Run: headless pygame with SDL's dummy video driver; simulated clock (each Clock.tick advances the game by its frame time, no real sleeping); random seed 0; keys injected as events and as key.get_pressed() state; no mouse input.
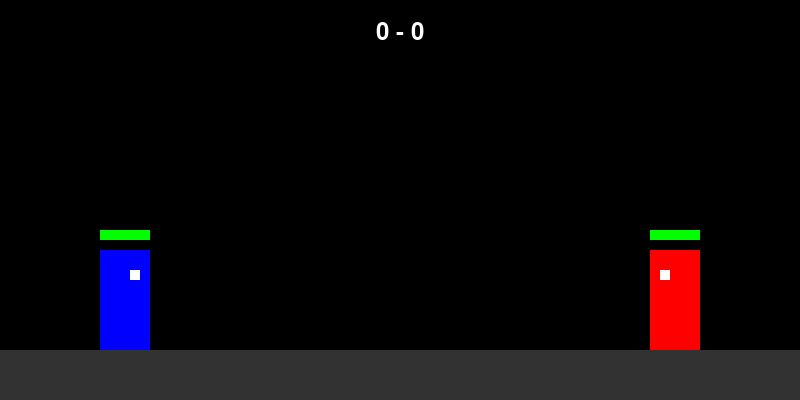
Frame 1 of 4 · flips 1–60 · no input
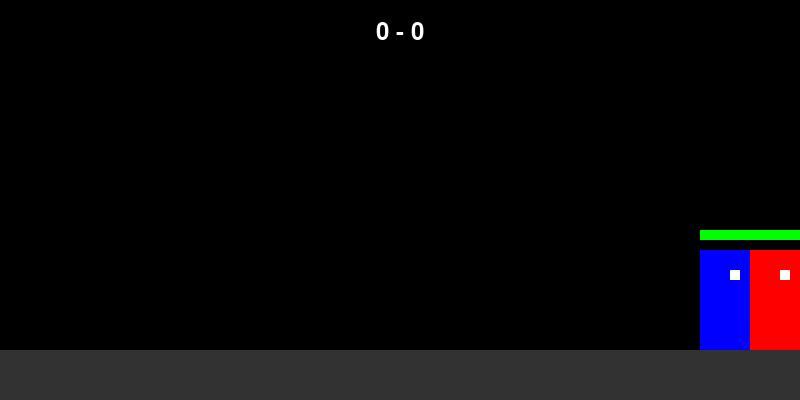
Frame 2 of 4 · flips 61–180 · tapped SPACE, RETURN · held RIGHT (→), D
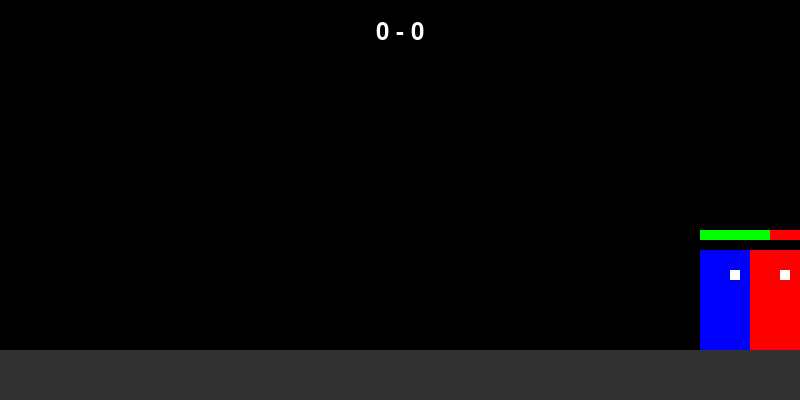
Frame 3 of 4 · flips 181–300 · held DOWN (↓), S
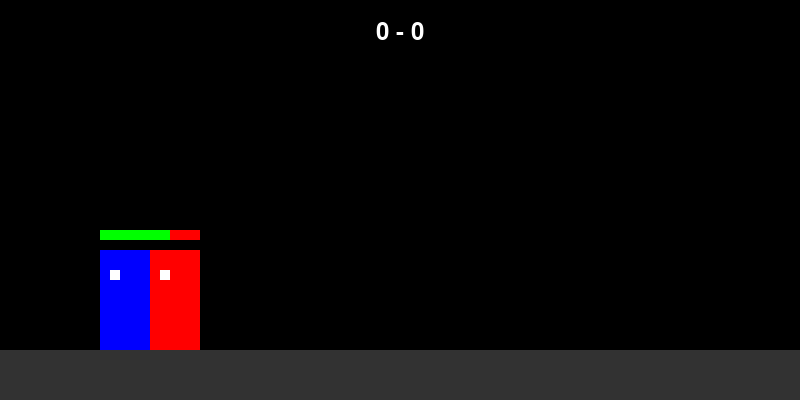
Frame 4 of 4 · flips 301–420 · held LEFT (←), A, UP (↑), W

The pygame program that drew these frames:

import pygame, random, sys
from pygame.locals import *

# Initialize Pygame
pygame.init()
WIDTH, HEIGHT = 800, 400
screen = pygame.display.set_mode((WIDTH, HEIGHT))
pygame.display.set_caption("PVP Fighter")
clock = pygame.time.Clock()

# Colors
WHITE, BLACK = (255, 255, 255), (0, 0, 0)
RED, BLUE = (255, 0, 0), (0, 0, 255)
GREEN, YELLOW = (0, 255, 0), (255, 255, 0)

# Fighter class
class Fighter:
    def __init__(self, x, y, color, controls):
        self.x, self.y = x, y
        self.width, self.height = 50, 100
        self.color = color
        self.health = 100
        self.speed = 5
        self.jump_power = 15
        self.vel_y = 0
        self.jumping = False
        self.attacking = False
        self.attack_cooldown = 0
        self.controls = controls  # [left, right, jump, attack]
        self.facing_right = (x < WIDTH // 2)
        self.score = 0

    def move(self, opponent) :
        keys = pygame.key.get_pressed()
        dx = 0

        if keys[self.controls[0]] :
            dx = -self.speed
        elif keys[self.controls[1]] :
            dx = self.speed

        if dx > 0 :
            self.facing_right = True
        elif dx < 0 :
            self.facing_right = False

        if keys[self.controls[2]] and not self.jumping :
            self.vel_y = -self.jump_power
            self.jumping = True

        self.vel_y += 1
        if self.vel_y > 10 :
            self.vel_y = 10

        self.y += self.vel_y

        if self.y + self.height >= HEIGHT - 50 :
            self.y = HEIGHT - 50 - self.height
            self.jumping = False
            self.vel_y = 0

        self.x += dx
        if self.x < 0 :
            self.x = 0
        
        if self.x + self.width > WIDTH :
            self.x = WIDTH - self.width

        if self.attack_cooldown > 0 :
            self.attack_cooldown -= 1

        if keys[self.controls[3]] and self.attack_cooldown == 0 :
            self.attacking = True
            self.attack_cooldown = 20

            attack_rect = pygame.Rect(
                self.x - 30 if not self.facing_right else self.x + self.width,
                self.y,
                30+self.width//2,
                self.height
            )

            if attack_rect.colliderect(pygame.Rect(opponent.x, opponent.y, opponent.width, opponent.height)) :
                opponent.health -= 10
                if opponent.health <= 0 :
                    self.score += 1
                    opponent.health = 100
        else :
            self.attacking = False

    def draw(self) :
        pygame.draw.rect(screen, self.color, (self.x, self.y, self.width, self.height))
        eye_x = self.x + (30 if self.facing_right else 10)
        pygame.draw.rect(screen, WHITE, (eye_x, self.y + 20, 10, 10))

        if self.attacking :
            attack_x = self.x + self.width if self.facing_right else self.x - 30
            pygame.draw.rect(screen, YELLOW, (attack_x, self.y+20, 30, 20))

        pygame.draw.rect(screen, RED, (self.x, self.y - 20, self.width, 10))
        pygame.draw.rect(screen, GREEN, (self.x, self.y - 20, self.width * (self.health / 100), 10))

player1 = Fighter(100, HEIGHT-150, BLUE, [K_a, K_d, K_w, K_s])
player2 = Fighter(WIDTH-150, HEIGHT-150, RED, [K_LEFT, K_RIGHT, K_UP, K_DOWN])

while True :
    for event in pygame.event.get() :
        if event.type == QUIT or event.type == KEYDOWN and event.key == K_ESCAPE :
            pygame.quit()
            sys.exit()

    screen.fill(BLACK)

    pygame.draw.rect(screen, (50, 50, 50), (0, HEIGHT-50, WIDTH, 50))

    player1.move(player2)
    player2.move(player1)

    player1.draw()
    player2.draw()

    font = pygame.font.Font(None, 36)
    score_text = f'{player1.score} - {player2.score}'
    text = font.render(score_text, True, WHITE)
    screen.blit(text, (WIDTH//2 - text.get_width()//2, 20))

    pygame.display.flip()
    clock.tick(60)
